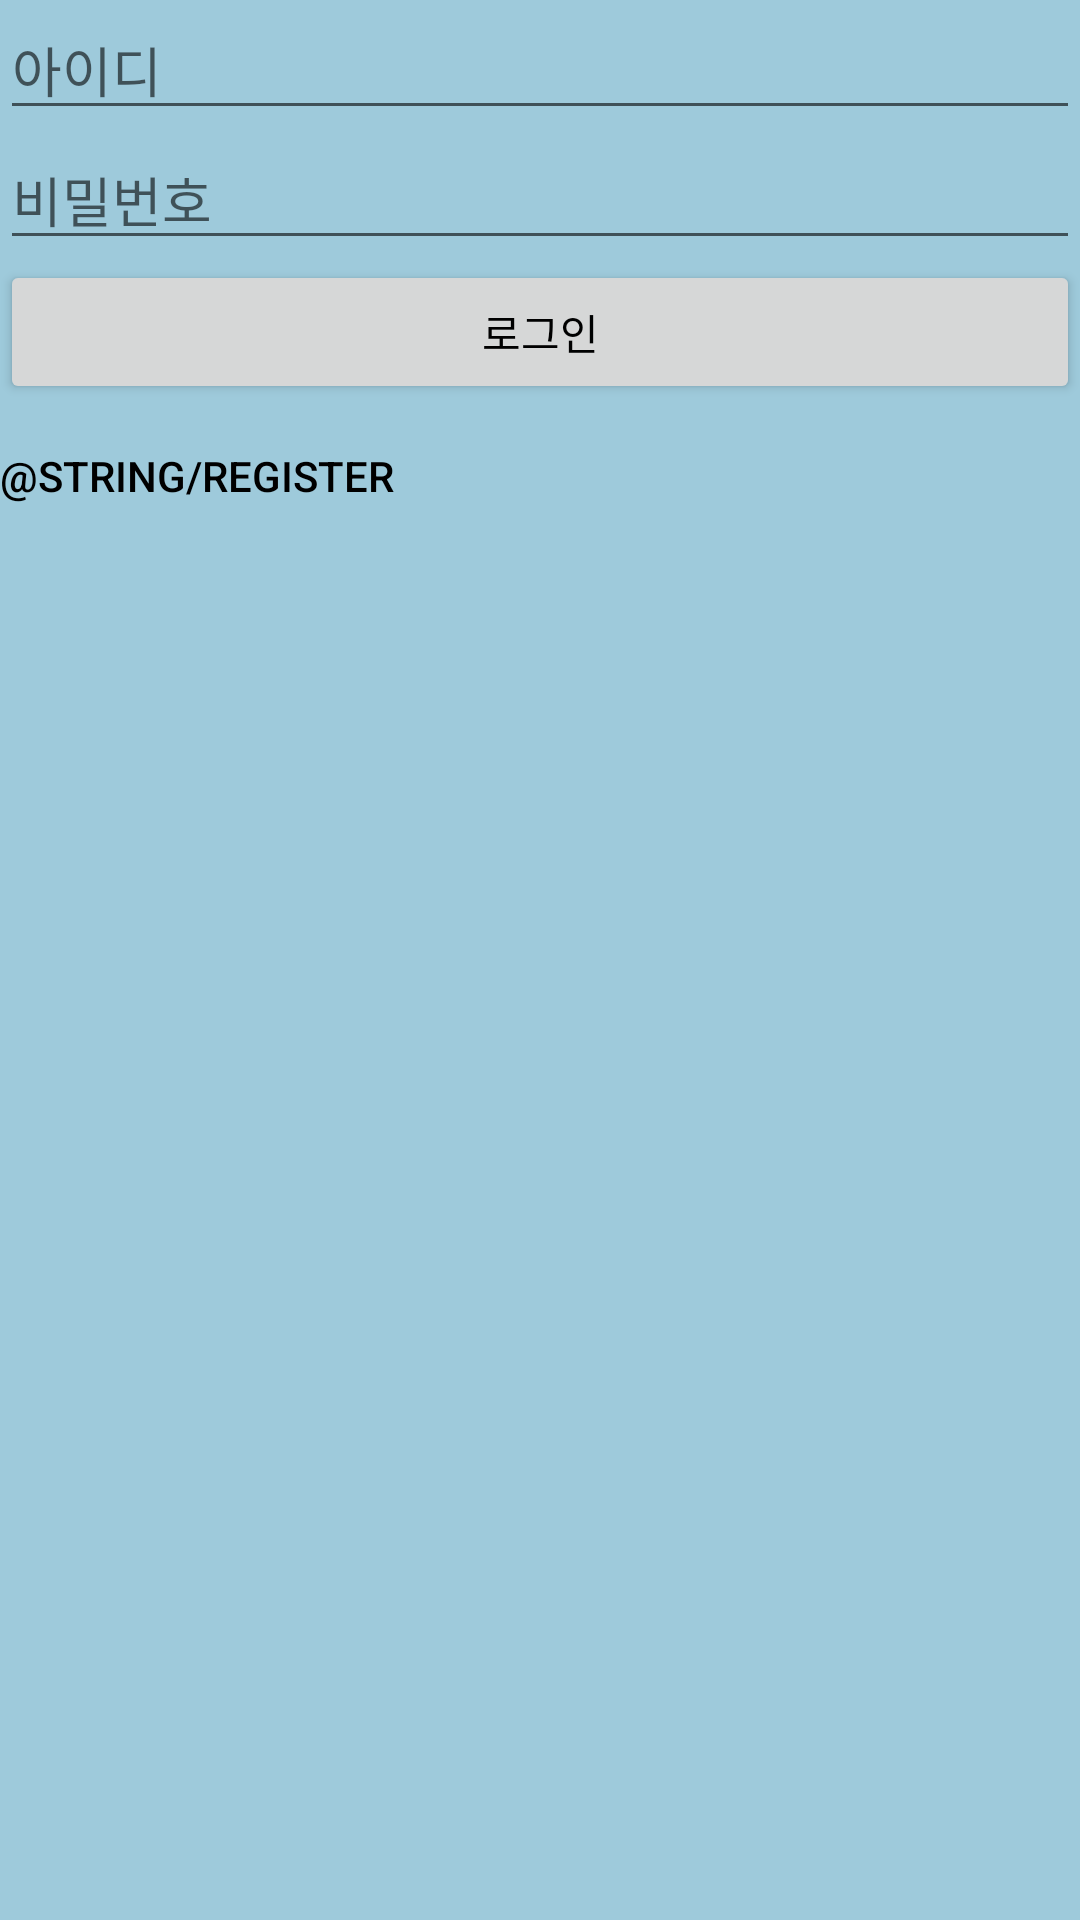

This screen was rendered from an Android layout file. Write that file and the resources it references.
<!-- AndroidManifest.xml: application theme Theme.FourrShare -->
<!-- res/layout/activity_login.xml -->
<?xml version="1.0" encoding="utf-8"?>
<LinearLayout xmlns:android="http://schemas.android.com/apk/res/android"
    android:layout_width="match_parent"
    android:layout_height="match_parent"
    android:background="#9ECADB"
    android:orientation="vertical" >

    <EditText
        android:id="@+id/login_input_id"
        android:layout_width="match_parent"
        android:layout_height="wrap_content"
        android:hint="아이디"/>

    <EditText
        android:id="@+id/login_input_pw"
        android:layout_width="match_parent"
        android:layout_height="wrap_content"
        android:inputType="textPassword"
        android:hint="비밀번호"/>

    <Button
        android:id="@+id/login_btn"
        android:layout_width="match_parent"
        android:layout_height="wrap_content"
        android:textColor="@color/black"
        android:text="로그인"/>

    <Button
        android:id="@+id/goto_register"
        android:layout_width="wrap_content"
        android:layout_height="wrap_content"
        android:background="?android:attr/selectableItemBackground"
        android:textColor="@color/black"
        android:text="@string/register"/>

</LinearLayout>
<!-- resources referenced by this layout -->
<resources>
  <style name="Theme.FourrShare" parent="Theme.MaterialComponents.DayNight.NoActionBar">
          
          <item name="colorPrimary">#E0E0E0 </item>
          <item name="colorPrimaryVariant">@color/black</item>
          <item name="colorOnPrimary">@color/white</item>
          
          <item name="colorSecondary">@color/teal_200</item>
          <item name="colorSecondaryVariant">@color/teal_700</item>
          <item name="colorOnSecondary">@color/black</item>
          <item name="android:windowBackground">#FDFCF7 </item>
          
          <item name="android:statusBarColor" tools:targetApi="l">?attr/colorPrimaryVariant</item>
          
      </style>
  <!-- not gathered from this repository: default colours our renderer supplied (Android Studio template values) -->
  <color name="teal_200">#FF03DAC5</color>
  <color name="teal_700">#FF018786</color>
  <color name="black">#FF000000</color>
  <color name="white">#FFFFFFFF</color>
</resources>
